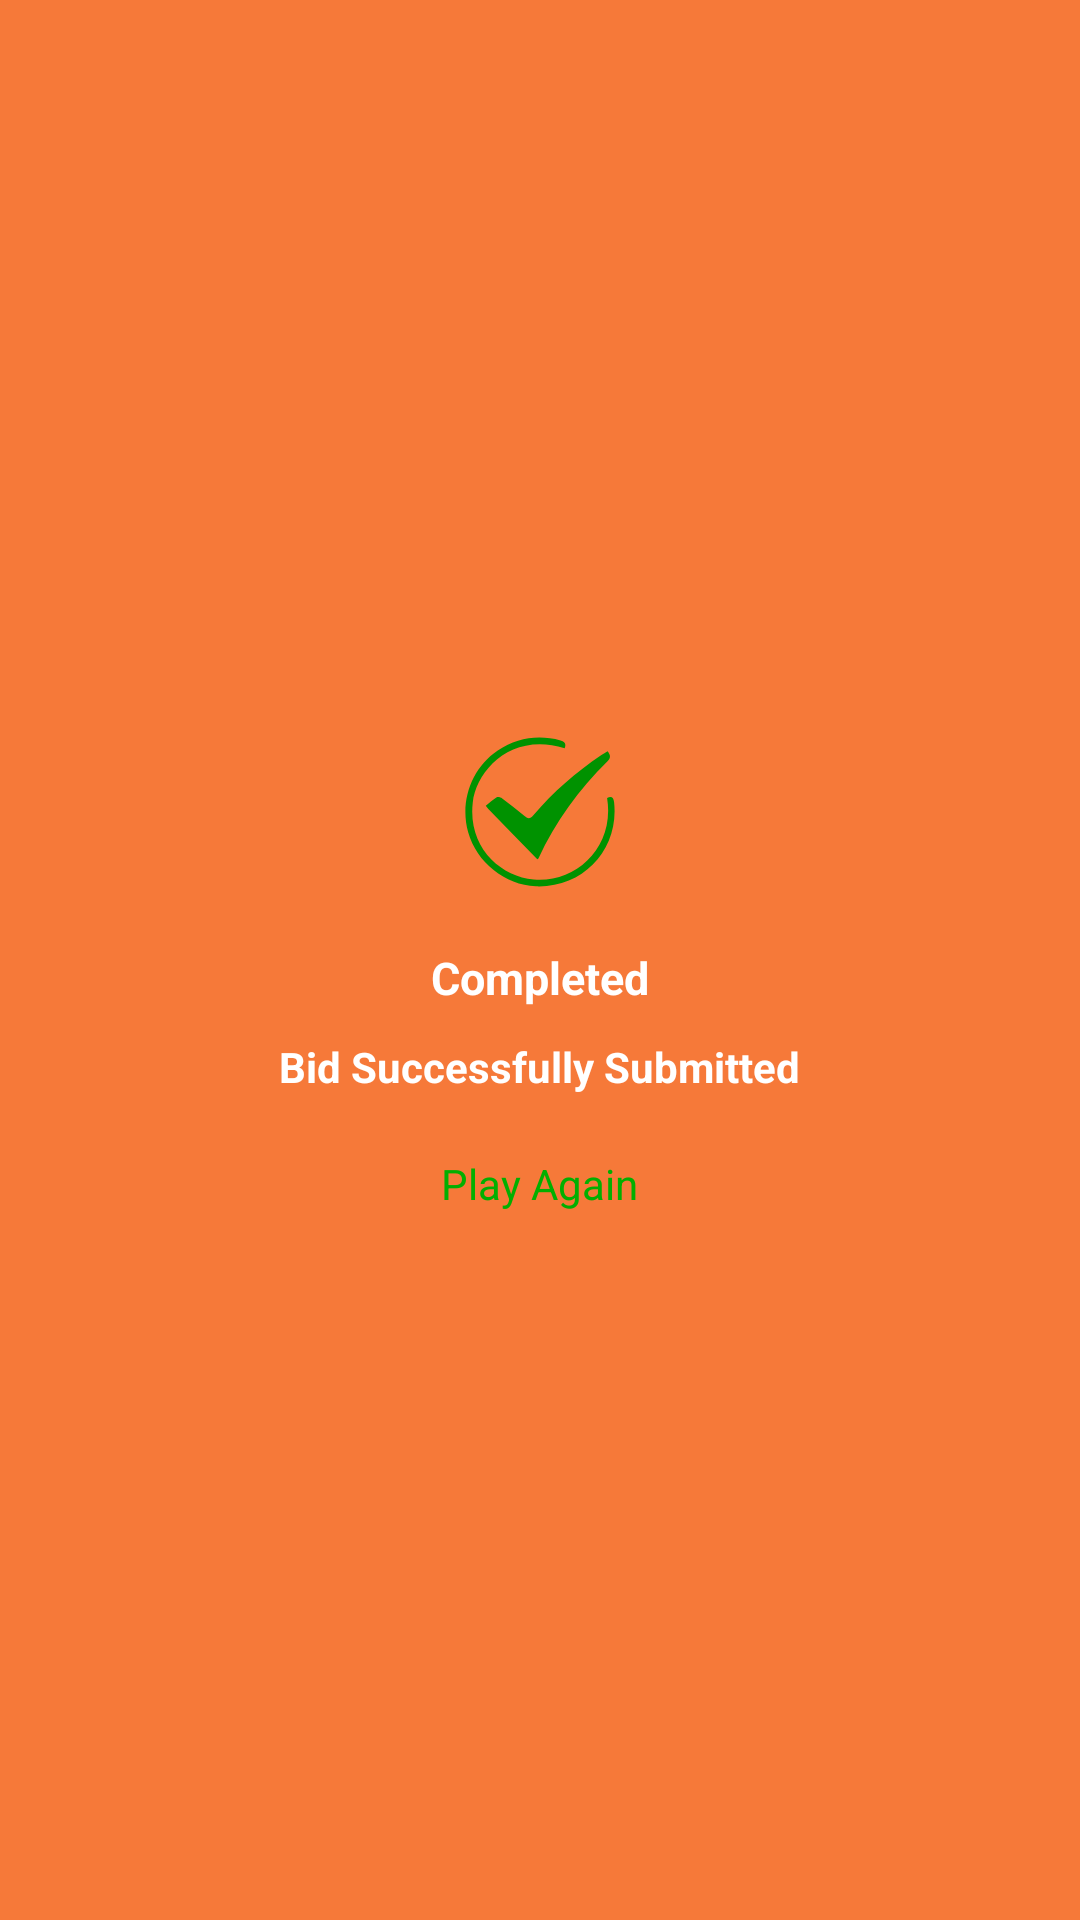

Here is an Android app screen rendered from its layout file. Give the layout XML and the strings, colors and styles it references.
<!-- AndroidManifest.xml: application theme Theme.Kalyan777.No -->
<!-- res/layout/bs_bidding_layout.xml -->
<?xml version="1.0" encoding="utf-8"?>

<LinearLayout
    xmlns:android="http://schemas.android.com/apk/res/android"
    android:layout_width="match_parent"
    android:layout_height="match_parent"
    android:orientation="vertical"
    android:background="@color/purple_700"
    android:gravity="center">
    <com.google.android.material.imageview.ShapeableImageView
        android:layout_width="50dp"
        android:layout_height="50dp"
        android:src="@drawable/ic_complete_green"
        android:layout_marginVertical="20dp"/>
    <com.google.android.material.textview.MaterialTextView
        android:layout_width="wrap_content"
        android:layout_height="wrap_content"
        android:text="Completed"
        android:textColor="@color/white"
        android:textStyle="bold"
        android:textSize="15sp"/>
    <com.google.android.material.textview.MaterialTextView
        android:layout_width="wrap_content"
        android:layout_height="wrap_content"
        android:text="Bid Successfully Submitted"
        android:textColor="@color/white"
        android:textStyle="bold"
        android:layout_marginVertical="10dp"/>
    <com.google.android.material.textview.MaterialTextView
        android:layout_width="wrap_content"
        android:layout_height="wrap_content"
        android:text="Play Again"
        android:textColor="@color/green"
        android:layout_marginVertical="10dp"
        android:onClick="DismisBtn"/>
</LinearLayout>
<!-- resources referenced by this layout -->
<resources>
  <color name="green">#02AF00</color>
  <color name="purple_700">#F67939</color>
  <color name="white">#FFFFFFFF</color>
  <!-- drawable ic_complete_green (drawable) -->
  <vector xmlns:android="http://schemas.android.com/apk/res/android"
      android:width="24dp"
      android:height="24dp"
      android:viewportWidth="24"
      android:viewportHeight="24">
    <path
        android:pathData="M11.567,19.561c-2.635,-2.708 -5.254,-5.397 -7.871,-8.09c-0.11,-0.112 -0.197,-0.247 -0.367,-0.463c0.592,-0.473 1.133,-0.977 1.75,-1.356c0.19,-0.118 0.655,0.006 0.877,0.174c1.23,0.927 2.446,1.877 3.622,2.872c0.548,0.463 0.864,0.401 1.323,-0.137c3.187,-3.737 6.851,-6.944 10.927,-9.681c0.313,-0.21 0.641,-0.399 0.976,-0.606c0.478,0.592 0.58,1.04 0,1.609c-4.607,4.52 -8.328,9.677 -11.056,15.539C11.737,19.447 11.7,19.46 11.567,19.561z"
        android:fillColor="#009200"
        android:fillType="evenOdd"/>
    <path
        android:pathData="M15.954,1.787C7.363,-0.832 1.836,5.358 1.243,10.465c-0.824,7.087 4.352,11.816 9.742,12.322c6.605,0.619 13.036,-5.006 11.752,-13.032c0.714,-0.315 1.033,-0.082 1.119,0.693c0.829,7.532 -4.935,13.728 -12.52,13.445C6.42,23.71 1.869,20.08 0.508,15.258C-0.883,10.334 1.077,4.936 5.24,2.171c3.11,-2.066 6.462,-2.546 10.054,-1.628C15.967,0.714 16.22,1.046 15.954,1.787z"
        android:fillColor="#009200"
        android:fillType="evenOdd"/>
  </vector>
  <style name="Theme.Kalyan777.No" parent="Theme.MaterialComponents.DayNight.NoActionBar">
          
          <item name="colorPrimary">@color/purple_500</item>
          <item name="colorPrimaryVariant">@color/purple_700</item>
          <item name="colorOnPrimary">@color/white</item>
          
          <item name="colorSecondary">@color/teal_200</item>
          <item name="colorSecondaryVariant">@color/teal_700</item>
          <item name="colorOnSecondary">@color/black</item>
          
          <item name="android:statusBarColor" tools:targetApi="l">?attr/colorPrimaryVariant</item>
  
  
      </style>
  <color name="purple_500">#cf9265</color>
  <color name="teal_200">#051537</color>
  <color name="teal_700">#FF018786</color>
  <color name="black">#FF000000</color>
</resources>
